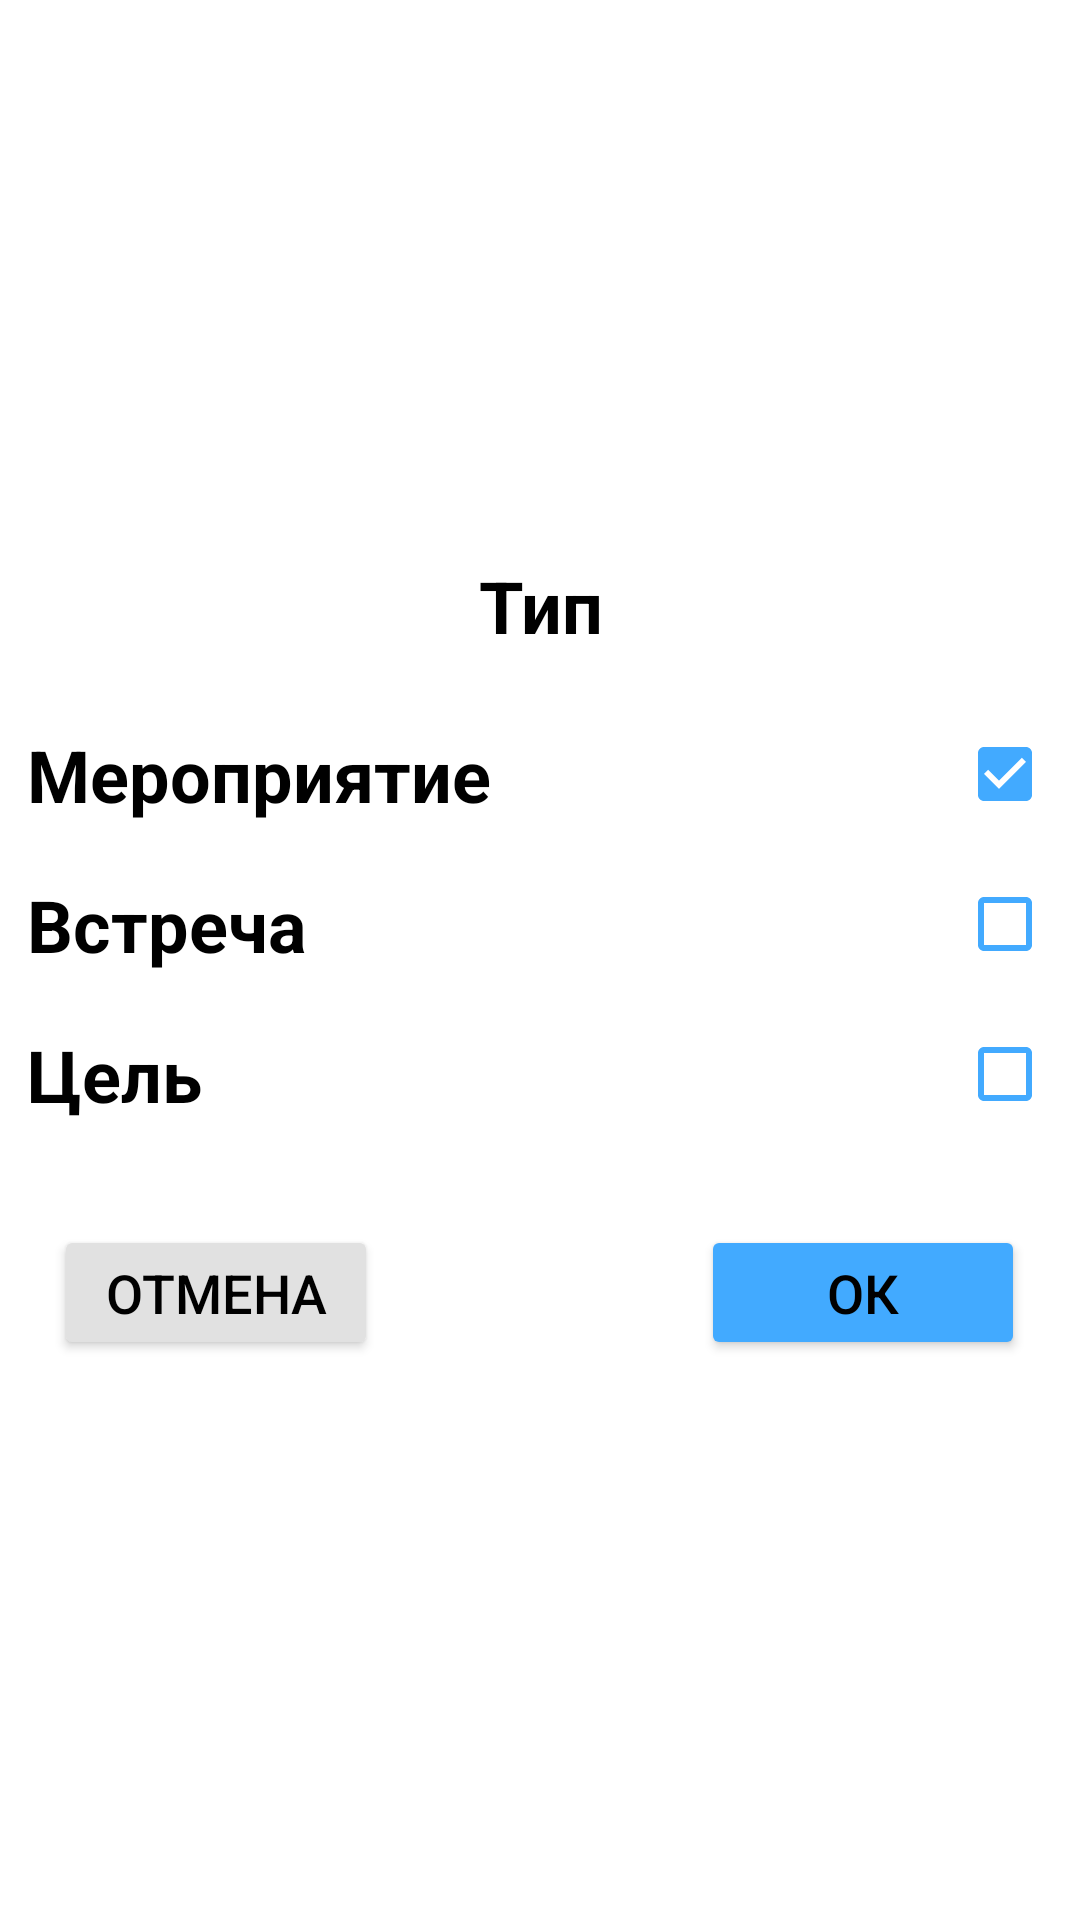

Write the Android layout XML for this screen, with the resource values it uses.
<!-- AndroidManifest.xml: application theme Theme.ShiftAndroid -->
<!-- res/layout/bottom_sheet_event_type.xml -->
<?xml version="1.0" encoding="utf-8"?>
<androidx.constraintlayout.widget.ConstraintLayout xmlns:android="http://schemas.android.com/apk/res/android"
    xmlns:app="http://schemas.android.com/apk/res-auto"
    android:layout_width="match_parent"
    android:layout_height="300dp"
    android:background="@color/white"
    app:layout_behavior="com.google.android.material.BottomSheet">


    <androidx.constraintlayout.widget.ConstraintLayout
        android:layout_width="match_parent"
        android:layout_height="300dp"
        app:layout_constraintBottom_toBottomOf="parent"
        app:layout_constraintEnd_toEndOf="parent"
        app:layout_constraintStart_toStartOf="parent"
        app:layout_constraintTop_toTopOf="parent">

        <Button
            android:id="@+id/buttonCancel"
            android:layout_width="0dp"
            android:layout_height="0dp"
            android:backgroundTint="@color/light_gray"
            android:text="Отмена"
            android:focusable="true"
            android:clickable="true"
            app:autoSizeTextType="uniform"
            app:autoSizePresetSizes="@array/autosize_text_sizes"
            android:textColor="@color/black"
            app:layout_constraintBottom_toBottomOf="parent"
            app:layout_constraintEnd_toEndOf="parent"
            app:layout_constraintHeight_percent="0.15"
            app:layout_constraintHorizontal_bias="0.072"
            app:layout_constraintStart_toStartOf="parent"
            app:layout_constraintTop_toBottomOf="@+id/checkBox3"
            app:layout_constraintVertical_bias="0.622"
            app:layout_constraintWidth_percent="0.3" />

        <CheckBox
            android:id="@+id/checkBox3"
            android:layout_width="0dp"
            android:layout_height="0dp"
            android:layout_marginTop="5dp"
            android:layoutDirection="rtl"
            android:text="Цель"
            android:textColor="@color/black"
            app:autoSizeTextType="uniform"
            app:autoSizePresetSizes="@array/autosize_text_sizes"
            android:textStyle="bold"
            app:layout_constraintEnd_toEndOf="parent"
            app:layout_constraintHeight_percent="0.15"
            app:layout_constraintStart_toStartOf="parent"
            app:layout_constraintTop_toBottomOf="@+id/checkBox2"
            app:layout_constraintWidth_percent="0.95"
            android:buttonTint="@color/blue"/>

        <CheckBox
            android:id="@+id/checkBox"
            android:layout_width="0dp"
            android:layout_height="0dp"
            android:layout_marginTop="5dp"
            android:layoutDirection="rtl"
            android:text="Мероприятие"
            android:checked="true"
            android:textColor="@color/black"
            app:autoSizeTextType="uniform"
            app:autoSizePresetSizes="@array/autosize_text_sizes"
            android:textStyle="bold"
            android:buttonTint="@color/blue"
            app:layout_constraintEnd_toEndOf="parent"
            app:layout_constraintHeight_percent="0.15"
            app:layout_constraintStart_toStartOf="parent"
            app:layout_constraintTop_toBottomOf="@+id/textView2"
            app:layout_constraintWidth_percent="0.95" />

        <Button
            android:id="@+id/buttonOK"
            android:layout_width="0dp"
            android:layout_height="45dp"
            android:text="Ок"
            android:backgroundTint="@color/blue"
            android:textColor="@color/black"
            app:autoSizeTextType="uniform"
            app:autoSizePresetSizes="@array/autosize_text_sizes"
            app:layout_constraintBottom_toBottomOf="parent"
            app:layout_constraintEnd_toEndOf="parent"
            app:layout_constraintHorizontal_bias="0.927"
            app:layout_constraintStart_toStartOf="parent"
            app:layout_constraintTop_toBottomOf="@+id/checkBox3"
            app:layout_constraintVertical_bias="0.622"
            app:layout_constraintWidth_percent="0.3" />

        <CheckBox
            android:id="@+id/checkBox2"
            android:layout_width="0dp"
            android:layout_height="0dp"
            android:layout_marginTop="5dp"
            android:layoutDirection="rtl"
            android:text="Встреча"
            android:textColor="@color/black"
            app:autoSizeTextType="uniform"
            app:autoSizePresetSizes="@array/autosize_text_sizes"
            android:textStyle="bold"
            android:buttonTint="@color/blue"
            app:layout_constraintEnd_toEndOf="parent"
            app:layout_constraintHeight_percent="0.15"
            app:layout_constraintStart_toStartOf="parent"
            app:layout_constraintTop_toBottomOf="@+id/checkBox"
            app:layout_constraintWidth_percent="0.95" />

        <TextView
            android:id="@+id/textView2"
            android:layout_width="0dp"
            android:layout_height="0dp"
            android:text="Тип"
            android:textAlignment="center"
            android:textColor="@color/black"
            app:autoSizeTextType="uniform"
            app:autoSizePresetSizes="@array/autosize_text_sizes"
            android:textStyle="bold"
            app:layout_constraintBottom_toBottomOf="parent"
            app:layout_constraintEnd_toEndOf="parent"
            app:layout_constraintHeight_percent="0.15"
            app:layout_constraintStart_toStartOf="parent"
            app:layout_constraintTop_toTopOf="parent"
            app:layout_constraintVertical_bias="0.062"
            app:layout_constraintWidth_percent="0.3" />
    </androidx.constraintlayout.widget.ConstraintLayout>


</androidx.constraintlayout.widget.ConstraintLayout>
<!-- resources referenced by this layout -->
<resources>
  <array name="autosize_text_sizes">
          <item>10sp</item>
          <item>12sp</item>
          <item>14sp</item>
          <item>16sp</item>
          <item>18sp</item>
          <item>20sp</item>
          <item>22sp</item>
          <item>24sp</item>
      </array>
  <color name="black">#FF000000</color>
  <color name="blue">#42AAFF</color>
  <color name="light_gray">#E1E1E1</color>
  <color name="white">#FFFFFFFF</color>
  <style name="Theme.ShiftAndroid" parent="Theme.MaterialComponents.Light.NoActionBar">
          <item name="android:forceDarkAllowed" tools:targetApi="q">false</item>
          
          <item name="colorPrimary">@color/black</item>
          <item name="colorPrimaryVariant">@color/purple_700</item>
          <item name="colorOnPrimary">@color/background</item>
          
          <item name="colorSecondary">@color/teal_200</item>
          <item name="colorSecondaryVariant">@color/teal_700</item>
          <item name="colorOnSecondary">@color/black</item>
          
          <item name="android:statusBarColor">?attr/colorPrimaryVariant</item>
          
      </style>
  <color name="purple_700">#FF3700B3</color>
  <color name="background">#F0F0F0</color>
  <color name="teal_200">#FF03DAC5</color>
  <color name="teal_700">#FF018786</color>
</resources>
